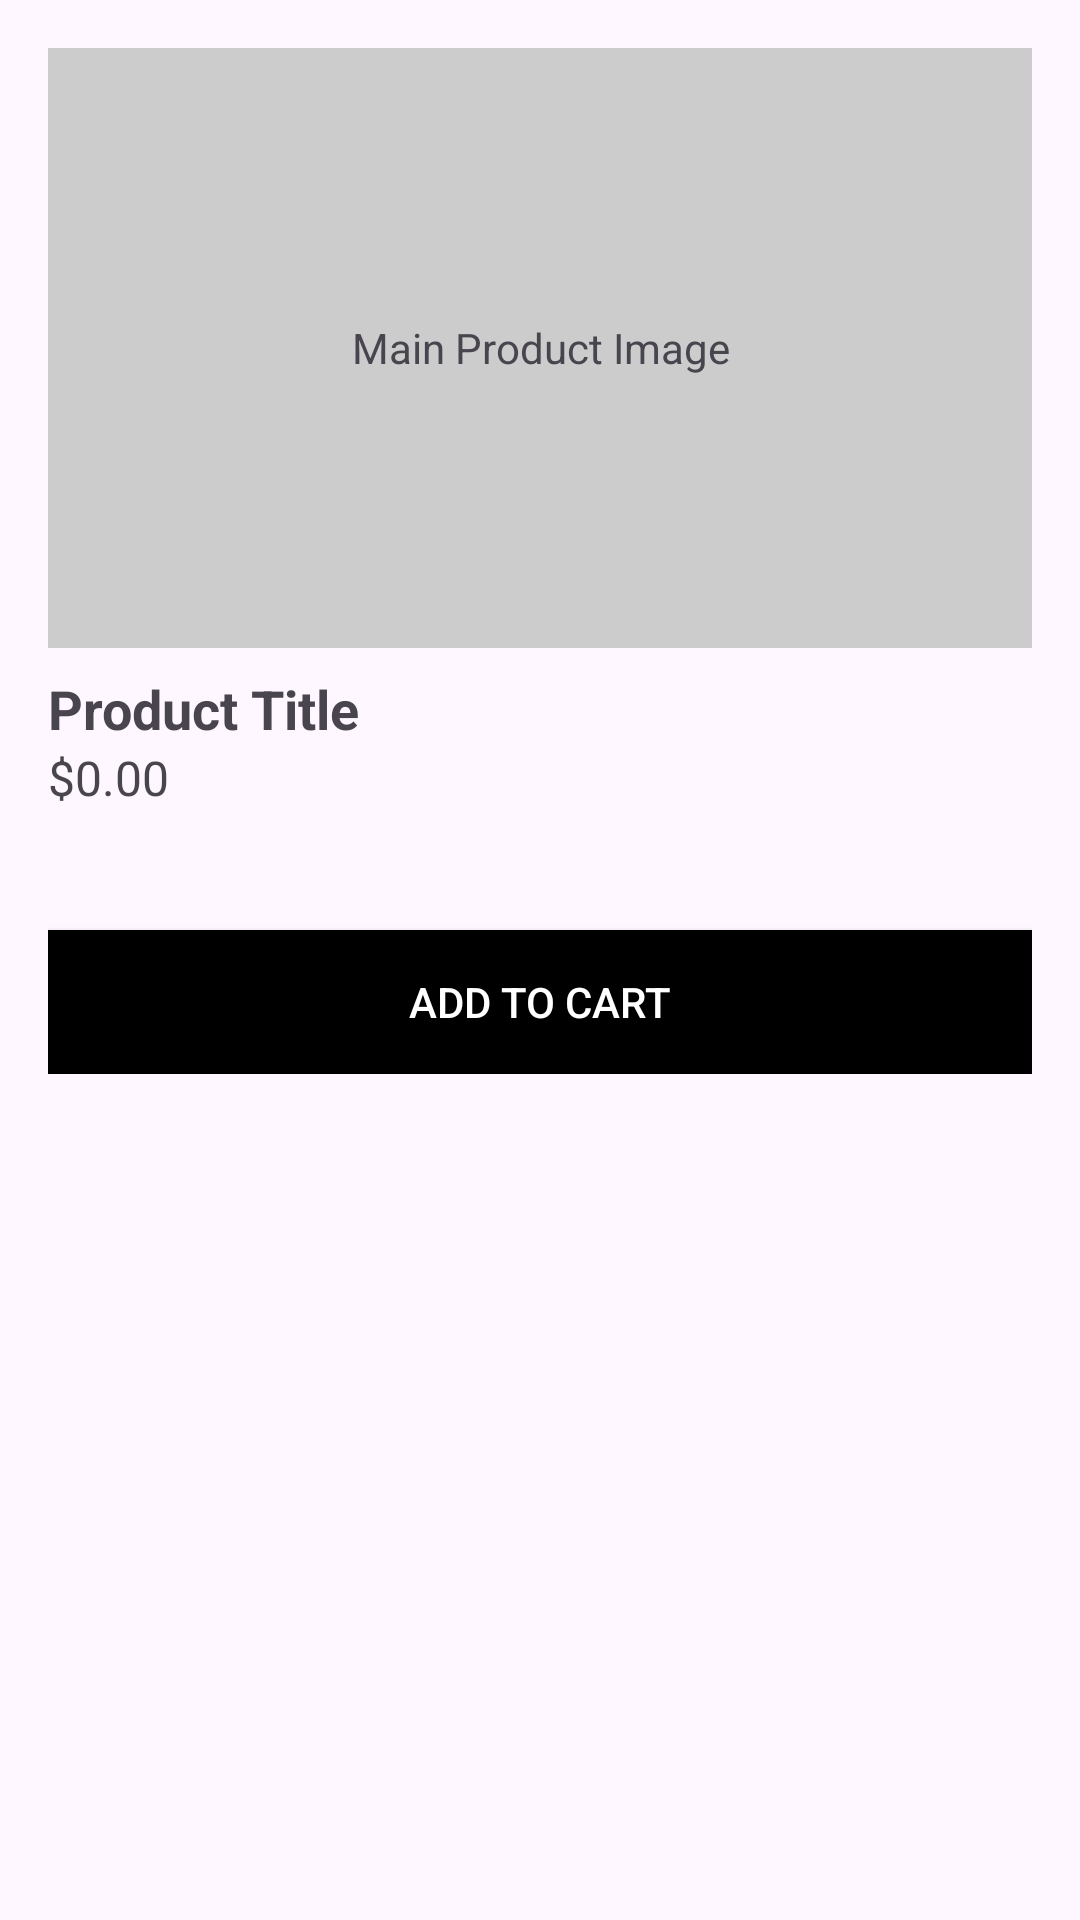

Reconstruct the res/layout file that produces this screen, plus the resources it refers to.
<!-- AndroidManifest.xml: application theme Theme.Quee1 -->
<!-- res/layout/activity_product_detail.xml -->
<ScrollView xmlns:android="http://schemas.android.com/apk/res/android"
    android:layout_width="match_parent"
    android:layout_height="match_parent">

    <LinearLayout
        android:orientation="vertical"
        android:padding="16dp"
        android:layout_width="match_parent"
        android:layout_height="wrap_content">

        <TextView
            android:layout_width="match_parent"
            android:layout_height="200dp"
            android:text="Main Product Image"
            android:gravity="center"
            android:background="#CCCCCC" />

        <TextView
            android:id="@+id/productTitle"
            android:layout_width="wrap_content"
            android:layout_height="wrap_content"
            android:text="Product Title"
            android:textSize="18sp"
            android:layout_marginTop="8dp"
            android:textStyle="bold" />

        <TextView
            android:id="@+id/productPrice"
            android:layout_width="wrap_content"
            android:layout_height="wrap_content"
            android:text="$0.00"
            android:textSize="16sp"
            android:layout_marginBottom="12dp" />

        <TextView android:text="Select Size" />

        <LinearLayout
            android:id="@+id/sizeLayout"
            android:orientation="horizontal"
            android:layout_width="wrap_content"
            android:layout_height="wrap_content"
            android:layout_marginBottom="12dp" />

        <TextView android:text="Quantity" />
        <LinearLayout android:orientation="horizontal">
            <Button android:id="@+id/btnMinus" android:text="-" />
            <TextView
                android:id="@+id/quantityText"
                android:layout_width="wrap_content"
                android:layout_height="wrap_content"
                android:padding="10dp"
                android:text="1" />
            <Button android:id="@+id/btnPlus" android:text="+" />
        </LinearLayout>

        <Button
            android:id="@+id/btnAddToCart"
            android:layout_width="match_parent"
            android:layout_height="wrap_content"
            android:text="Add to Cart"
            android:layout_marginTop="16dp"
            android:background="#000"
            android:textColor="#FFF" />
    </LinearLayout>
</ScrollView>
<!-- resources referenced by this layout -->
<resources>
  <style name="Theme.Quee1" parent="Base.Theme.Quee1" />
  <style name="Base.Theme.Quee1" parent="Theme.Material3.DayNight.NoActionBar">
          
          
      </style>
</resources>
